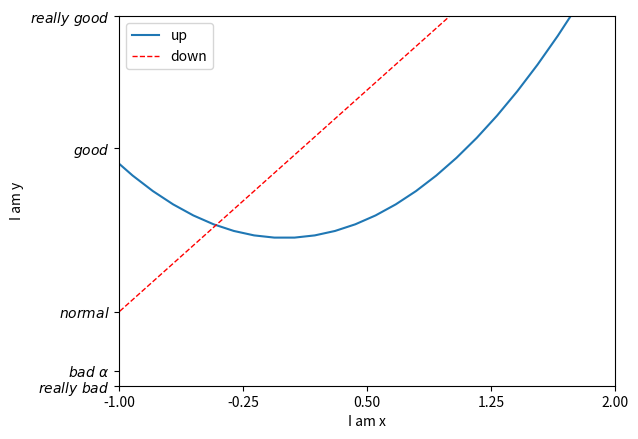

Write Python code to recreate this figure.
"""图例-在图中区别不同曲线的名称"""
import matplotlib.pyplot as plt  # 大部分情况下不需要加载matplotlib所有的包，比如这里只需要加载pyplot这个包就足够了
import numpy as np
"""制造数据"""
"""Figure指的是图层的显示框每个数据可以在不同的数据框中显示"""
x = np.linspace(-3, 3, 50)  # 意为将-1~1之间评平分成50个点
y1 = 2 * x + 1
y2 = x**2  # 表示x的2次幂

# plt.figure(num=3, figsize=(8, 5))  # num设置的是figure序号，figsize设置的是长和宽度
# plt.figure()
plt.xlim((-1, 2))  # 设置x坐标轴的范围
plt.ylim((-2, 3))  # 设置y坐标轴的范围
"""设置x,y轴的lable即坐标轴上将要显现的文字"""
plt.xlabel("I am x")
plt.ylabel("I am y")
new_ticks = np.linspace(-1, 2, 5)
plt.xticks(new_ticks)
plt.yticks([-2, -1.8, -1, 1.22, 3],
           [r'$really\ bad$', r'$bad\ \alpha$', r'$normal$', '$good$', '$really\  good$'])  # 数学表示的美观字体

"""线的lable属性标记线的名字"""
l1 = plt.plot(x, y2, label='up')  # 默认颜色是蓝色，利用这个方法可以将两条图线装载到一个figure中
l2 = plt.plot(x, y1, color='red', linewidth=1.0, linestyle='--', label='down')  # 这里设置颜色为红色，设置线宽度为1
# plt.legend(handles=[l1, l2, ], labels=['straight', 'curve'], loc='best')
plt.legend()
# 设置图例,loc='best'意味着自动找一个好的地方生成图例，loc中可以添加许多种形式
# handle可以添加进入线的例子
# 如果这里设置了lables的话，那么原先单独设定的lables就会被覆盖掉
plt.show()